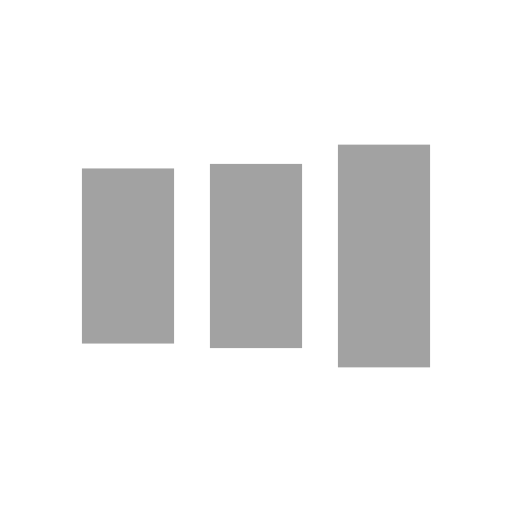
t = 0.00 s
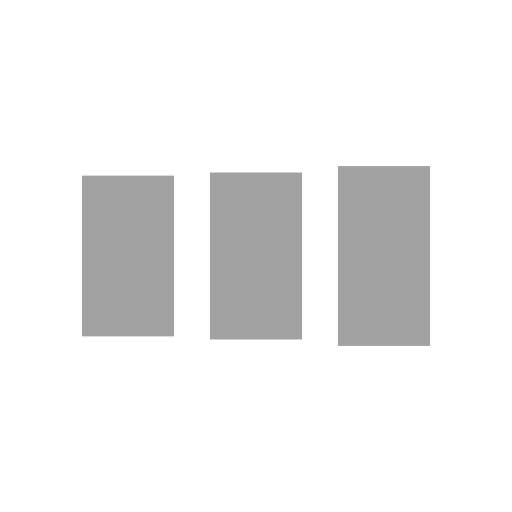
t = 0.13 s
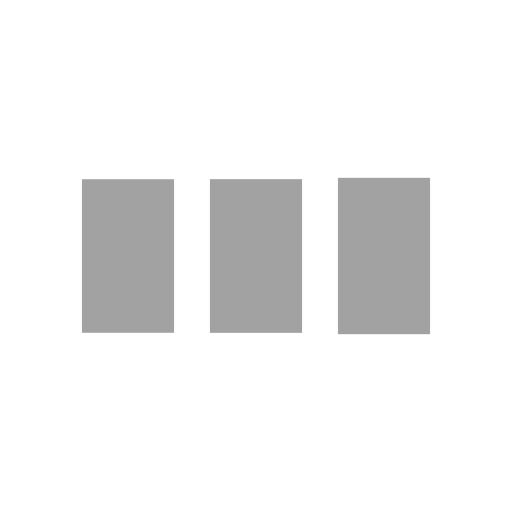
t = 0.38 s
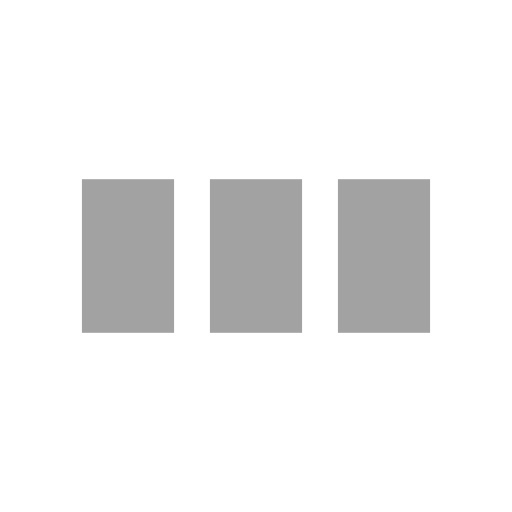
t = 0.50 s
t = 0.63 s: frame unchanged from t = 0.50 s, image omitted
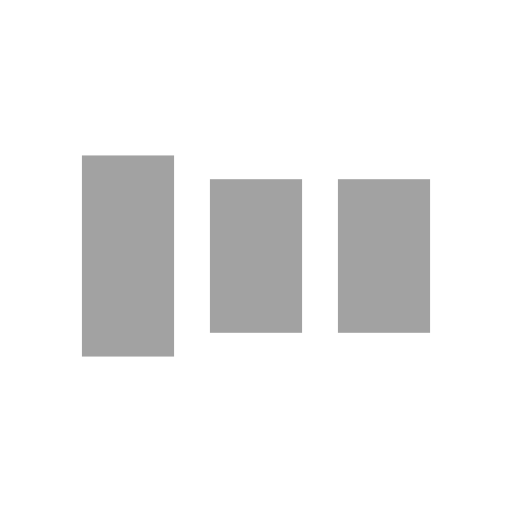
t = 0.88 s

The animated SVG that drew these frames (rendered in a browser with its animation timeline set to each time). Animation: 6 SMIL elements (animate=6); one cycle of 1.00 s, repeats indefinitely.

<?xml version="1.0" encoding="utf-8"?>
<svg xmlns="http://www.w3.org/2000/svg" xmlns:xlink="http://www.w3.org/1999/xlink" style="margin: auto; background: none; display: block; shape-rendering: auto;" width="207px" height="207px" viewBox="0 0 100 100" preserveAspectRatio="xMidYMid">
<rect x="16" y="35" width="18" height="30" fill="#a2a2a2">
  <animate attributeName="y" repeatCount="indefinite" dur="1s" calcMode="spline" keyTimes="0;0.5;1" values="26;35;35" keySplines="0 0.5 0.5 1;0 0.5 0.5 1" begin="-0.2s"></animate>
  <animate attributeName="height" repeatCount="indefinite" dur="1s" calcMode="spline" keyTimes="0;0.5;1" values="48;30;30" keySplines="0 0.5 0.5 1;0 0.5 0.5 1" begin="-0.2s"></animate>
</rect>
<rect x="41" y="35" width="18" height="30" fill="#a2a2a2">
  <animate attributeName="y" repeatCount="indefinite" dur="1s" calcMode="spline" keyTimes="0;0.5;1" values="28.249999999999996;35;35" keySplines="0 0.5 0.5 1;0 0.5 0.5 1" begin="-0.1s"></animate>
  <animate attributeName="height" repeatCount="indefinite" dur="1s" calcMode="spline" keyTimes="0;0.5;1" values="43.50000000000001;30;30" keySplines="0 0.5 0.5 1;0 0.5 0.5 1" begin="-0.1s"></animate>
</rect>
<rect x="66" y="35" width="18" height="30" fill="#a2a2a2">
  <animate attributeName="y" repeatCount="indefinite" dur="1s" calcMode="spline" keyTimes="0;0.5;1" values="28.249999999999996;35;35" keySplines="0 0.5 0.5 1;0 0.5 0.5 1"></animate>
  <animate attributeName="height" repeatCount="indefinite" dur="1s" calcMode="spline" keyTimes="0;0.5;1" values="43.50000000000001;30;30" keySplines="0 0.5 0.5 1;0 0.5 0.5 1"></animate>
</rect>
<!-- [ldio] generated by https://loading.io/ --></svg>
